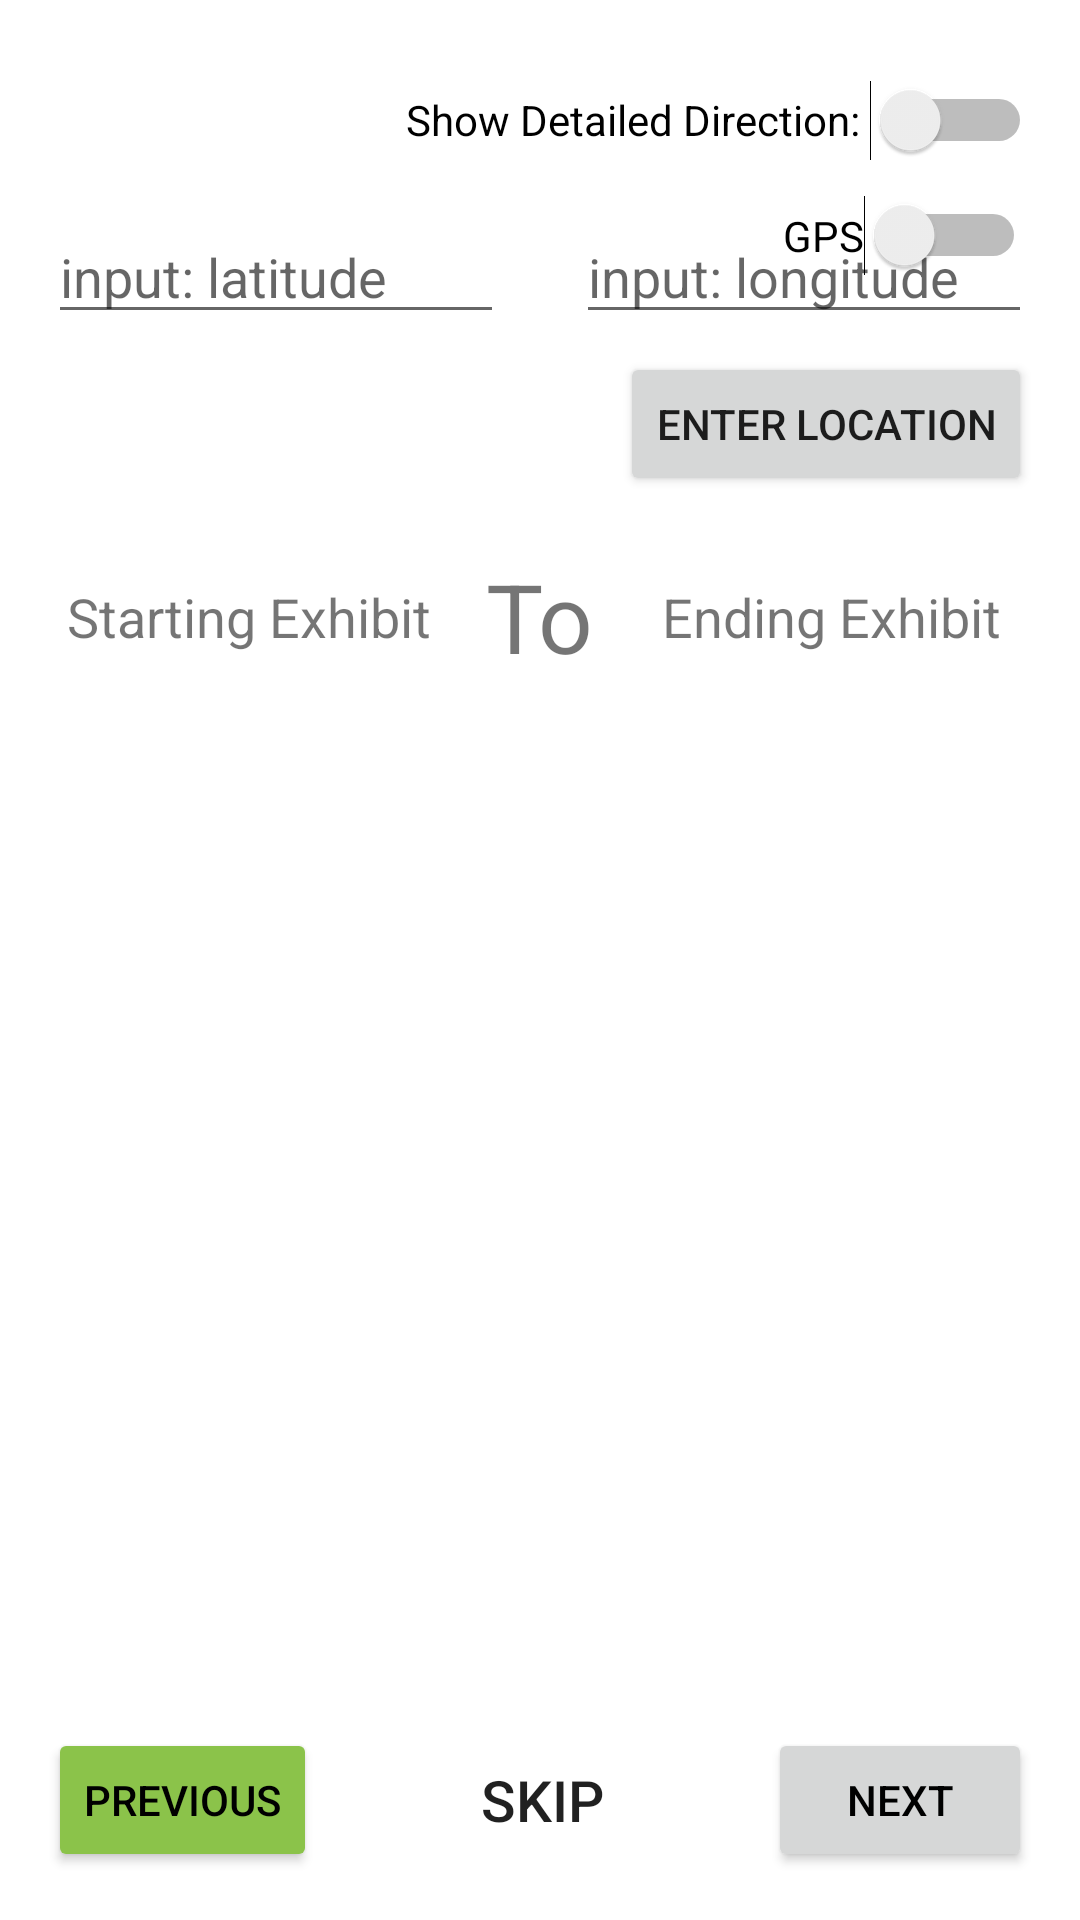

Here is an Android app screen rendered from its layout file. Give the layout XML and the strings, colors and styles it references.
<!-- AndroidManifest.xml: application theme Theme.SDZooSeeker_Team_64 -->
<!-- res/layout/activity_navigation_page.xml -->
<?xml version="1.0" encoding="utf-8"?>
<androidx.constraintlayout.widget.ConstraintLayout xmlns:android="http://schemas.android.com/apk/res/android"
    xmlns:app="http://schemas.android.com/apk/res-auto"
    xmlns:tools="http://schemas.android.com/tools"
    android:layout_width="match_parent"
    android:layout_height="match_parent"
    tools:context=".NavigationPageActivity">

    <EditText
        android:id="@+id/longitude_txt"
        android:layout_width="0dp"
        android:layout_height="wrap_content"
        android:layout_marginStart="12dp"
        android:layout_marginTop="6dp"
        android:layout_marginEnd="16dp"
        android:ems="10"
        android:hint="input: longitude"
        android:inputType="none|numberSigned|number|numberDecimal"
        app:layout_constraintEnd_toEndOf="parent"
        app:layout_constraintStart_toEndOf="@+id/latitude_txt"
        app:layout_constraintTop_toBottomOf="@+id/direction_switch"
        tools:ignore="TouchTargetSizeCheck" />

    <EditText
        android:id="@+id/latitude_txt"
        android:layout_width="0dp"
        android:layout_height="wrap_content"
        android:layout_marginStart="16dp"
        android:layout_marginTop="6dp"
        android:layout_marginEnd="12dp"
        android:ems="10"
        android:hint="input: latitude"
        android:inputType="none|numberSigned|number|numberDecimal"
        app:layout_constraintEnd_toStartOf="@+id/longitude_txt"
        app:layout_constraintStart_toStartOf="parent"
        app:layout_constraintTop_toBottomOf="@+id/direction_switch"
        tools:ignore="TouchTargetSizeCheck" />

    <Button
        android:id="@+id/previous_btn"
        android:layout_width="wrap_content"
        android:layout_height="wrap_content"
        android:layout_marginStart="16dp"
        android:layout_marginBottom="16dp"
        android:backgroundTint="#8BC34A"
        android:onClick="onPreviousBtnClicked"
        android:text="PREVIOUS"
        android:textColor="@color/black"
        app:layout_constraintBottom_toBottomOf="parent"
        app:layout_constraintStart_toStartOf="parent" />

    <Button
        android:id="@+id/next_btn"
        android:layout_width="wrap_content"
        android:layout_height="wrap_content"
        android:layout_marginEnd="16dp"
        android:layout_marginBottom="16dp"
        android:onClick="onNextBtnClicked"
        android:text="NEXT"
        android:textColor="#000000"
        app:layout_constraintBottom_toBottomOf="parent"
        app:layout_constraintEnd_toEndOf="parent"
        tools:backgroundTint="#8BC34A" />

    <ListView
        android:id="@+id/direction_listView"
        android:layout_width="0dp"
        android:layout_height="0dp"
        android:layout_marginStart="16dp"
        android:layout_marginTop="18dp"
        android:layout_marginEnd="16dp"
        android:layout_marginBottom="16dp"
        android:foregroundGravity="center"
        android:text="Turn Left \non Africa Rocks Street"
        android:textAlignment="center"
        android:textSize="36dp"
        app:layout_constraintBottom_toTopOf="@+id/previous_btn"
        app:layout_constraintEnd_toEndOf="parent"
        app:layout_constraintHorizontal_bias="0.0"
        app:layout_constraintStart_toStartOf="parent"
        app:layout_constraintTop_toBottomOf="@+id/toTextView" /><![CDATA[


        app:layout_constraintTop_toBottomOf="@+id/toTextView" />



    ]]>

    <Button
        android:id="@+id/skip_btn"
        android:layout_width="0dp"
        android:layout_height="wrap_content"
        android:layout_marginStart="24dp"
        android:layout_marginEnd="24dp"
        android:layout_marginBottom="16dp"
        android:background="@drawable/button_states"
        android:backgroundTint="#c71c1c"
        android:text="SKIP"
        android:textSize="19dp"
        app:layout_constraintBottom_toBottomOf="parent"
        app:layout_constraintEnd_toStartOf="@+id/next_btn"
        app:layout_constraintStart_toEndOf="@+id/previous_btn" />

    <TextView
        android:id="@+id/startExhibitTextView"
        android:layout_width="0dp"
        android:layout_height="wrap_content"
        android:layout_marginStart="16dp"
        android:layout_marginEnd="12dp"
        android:text="Starting Exhibit"
        android:textAlignment="center"
        android:textSize="18sp"
        app:layout_constraintBottom_toBottomOf="@+id/toTextView"
        app:layout_constraintEnd_toStartOf="@+id/toTextView"
        app:layout_constraintStart_toStartOf="parent"
        app:layout_constraintTop_toTopOf="@+id/toTextView" />

    <TextView
        android:id="@+id/endExhibitTextView"
        android:layout_width="0dp"
        android:layout_height="wrap_content"
        android:layout_marginStart="12dp"
        android:layout_marginEnd="16dp"
        android:text="Ending Exhibit"
        android:textAlignment="center"
        android:textSize="18sp"
        app:layout_constraintBottom_toBottomOf="@+id/toTextView"
        app:layout_constraintEnd_toEndOf="parent"
        app:layout_constraintStart_toEndOf="@+id/toTextView"
        app:layout_constraintTop_toTopOf="@+id/toTextView" />

    <TextView
        android:id="@+id/toTextView"
        android:layout_width="wrap_content"
        android:layout_height="wrap_content"
        android:layout_marginStart="164dp"
        android:layout_marginTop="120dp"
        android:layout_marginEnd="164dp"
        android:text="To"
        android:textSize="32sp"
        app:layout_constraintEnd_toEndOf="parent"
        app:layout_constraintStart_toStartOf="parent"
        app:layout_constraintTop_toBottomOf="@+id/direction_switch" />

    <Switch
        android:id="@+id/direction_switch"
        android:layout_width="wrap_content"
        android:layout_height="wrap_content"
        android:layout_marginTop="16dp"
        android:layout_marginEnd="16dp"
        android:minHeight="48dp"
        android:onClick="showDetailedDirectionOnToggled"
        android:showText="false"
        android:text="Show Detailed Direction: "
        android:textOff="brief"
        android:textOn="detailed"
        app:layout_constraintEnd_toEndOf="parent"
        app:layout_constraintTop_toTopOf="parent" />

    <Button
        android:id="@+id/enter_btn"
        android:layout_width="wrap_content"
        android:layout_height="wrap_content"
        android:layout_marginTop="6dp"
        android:layout_marginEnd="16dp"
        android:text="Enter Location"
        app:layout_constraintEnd_toEndOf="parent"
        app:layout_constraintTop_toBottomOf="@+id/longitude_txt" />

    <Switch
        android:id="@+id/GPS_switch"
        android:layout_width="wrap_content"
        android:layout_height="wrap_content"
        android:layout_marginTop="1dp"
        android:layout_marginEnd="18dp"
        android:text="GPS"
        android:textOff="Off"
        android:textOn="On"
        android:checked="false"
        app:layout_constraintEnd_toEndOf="parent"
        app:layout_constraintTop_toBottomOf="@+id/direction_switch" />

</androidx.constraintlayout.widget.ConstraintLayout>
<!-- resources referenced by this layout -->
<resources>
  <style name="Theme.SDZooSeeker_Team_64" parent="Theme.MaterialComponents.DayNight.DarkActionBar">
          
          <item name="colorPrimary">@color/purple_500</item>
          <item name="colorPrimaryVariant">@color/purple_700</item>
          <item name="colorOnPrimary">@color/white</item>
          
          <item name="colorSecondary">@color/teal_200</item>
          <item name="colorSecondaryVariant">@color/teal_700</item>
          <item name="colorOnSecondary">@color/black</item>
          
          <item name="android:statusBarColor" tools:targetApi="l">?attr/colorPrimaryVariant</item>
          
      </style>
  <!-- not gathered from this repository: default colours our renderer supplied (Android Studio template values) -->
  <color name="purple_500">#FF6200EE</color>
  <color name="purple_700">#FF3700B3</color>
  <color name="teal_200">#FF03DAC5</color>
  <color name="teal_700">#FF018786</color>
  <color name="black">#FF000000</color>
  <color name="white">#FFFFFFFF</color>
</resources>
